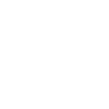
t = 0.00 s
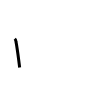
t = 1.00 s
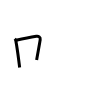
t = 2.00 s
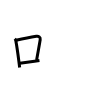
t = 3.00 s
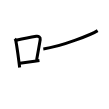
t = 4.00 s
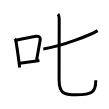
t = 5.00 s

The animated SVG that drew these frames (rendered in a browser with its animation timeline set to each time). Animation: 5 SMIL elements (animate=5); one cycle of 5.00 s.

<svg width="109px" height="109px" viewBox="0 0 px 109px" xmlns="http://www.w3.org/2000/svg" xmlns:xlink="http://www.w3.org/1999/xlink" xml:space="preserve" version="1.1"  baseProfile="full">
<path d="M 14.75,38.79 c 0.92,0.92 1.1,1.79 1.23,2.85 0.97,5.21 1.92,12.07 2.82,19.13 0.29,2.24 0.57,4.5 0.85,6.74" style="fill:none;stroke:black;stroke-width:3;opacity:0">
  <animate attributeType="CSS" attributeName="opacity" from="0" to="1" begin="0s" dur="1s" repeatCount="0" fill="freeze" />
</path>
<path d="M 16.08,40.22 c 8.84,-1.95 15.7,-3.23 20.2,-3.96 2.28,-0.37 4.33,0.78 3.91,3.5 -0.85,5.36 -2.16,12.15 -3.57,20.35" style="fill:none;stroke:black;stroke-width:3;opacity:0">
  <animate attributeType="CSS" attributeName="opacity" from="0" to="1" begin="1s" dur="1s" repeatCount="0" fill="freeze" />
</path>
<path d="M 19.82,63.3 c 4.04,-0.59 8.86,-1.21 14.67,-2.01 1.58,-0.22 3.24,-0.45 4.97,-0.7" style="fill:none;stroke:black;stroke-width:3;opacity:0">
  <animate attributeType="CSS" attributeName="opacity" from="0" to="1" begin="2s" dur="1s" repeatCount="0" fill="freeze" />
</path>
<path d="M 43.310675,48.910552 C 62.2921,46.474323 91.969682,34.210287 97.628221,30.638119" style="fill:none;stroke:black;stroke-width:3;opacity:0">
  <animate attributeType="CSS" attributeName="opacity" from="0" to="1" begin="3s" dur="1s" repeatCount="0" fill="freeze" />
</path>
<path d="M 57.95501,14.13 c 1.25,1.25 1.26,3.12 1.26,4.72 0,2.12 -0.17,54.56 -0.12,61.13 0.1,13.52 5.144683,14.74 17.01499,14.74 16.55,0 19.68,-2.8 19.68,-14.52" style="fill:none;stroke:black;stroke-width:3;opacity:0">
  <animate attributeType="CSS" attributeName="opacity" from="0" to="1" begin="4s" dur="1s" repeatCount="0" fill="freeze" />
</path>
</svg>
